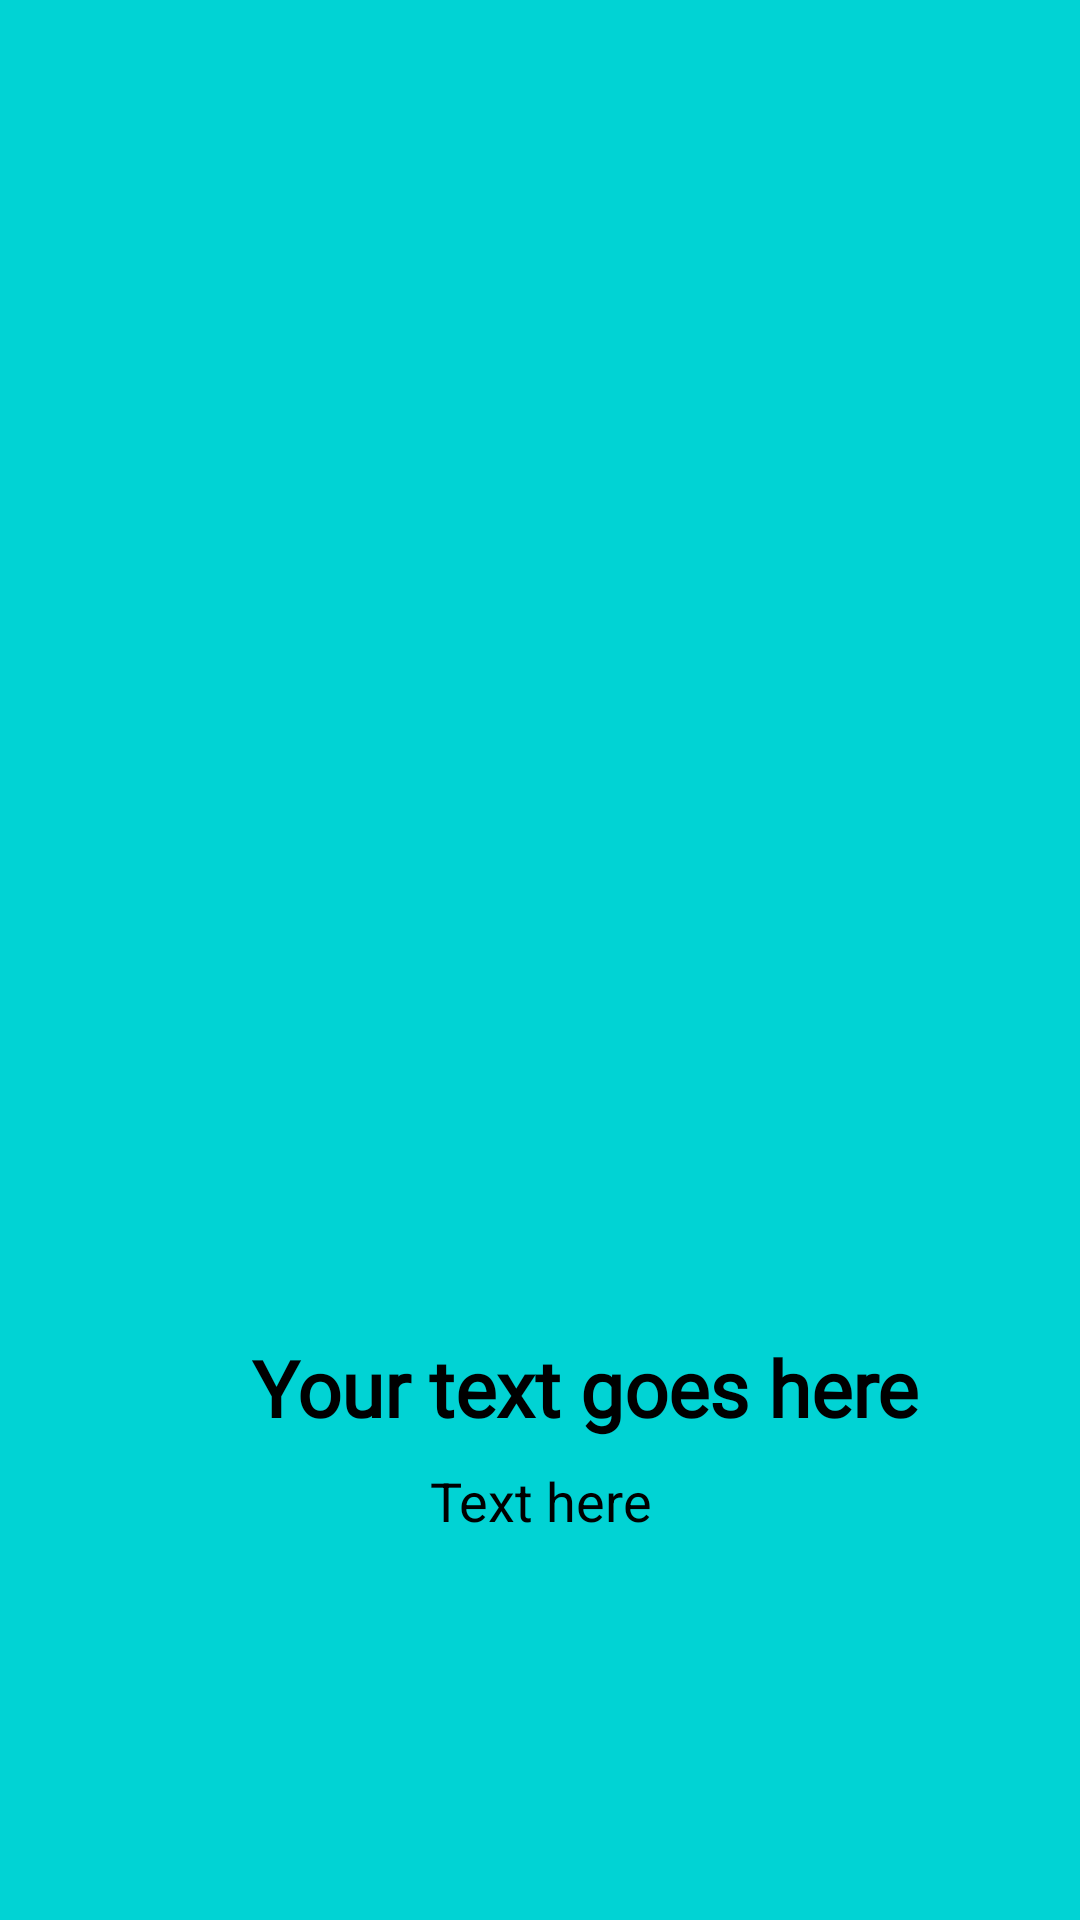

Android layout source for this screen:
<!-- AndroidManifest.xml: application theme Theme.SuitCase -->
<!-- res/layout/onboarding.xml -->
<LinearLayout xmlns:android="http://schemas.android.com/apk/res/android"
    android:layout_width="match_parent"
    android:layout_height="match_parent"
    android:background="@color/buttonBackground"
    android:orientation="vertical">

    
    <ImageView
        android:id="@+id/imageViewOB"
        android:layout_width="match_parent"
        android:layout_height="400dp"
        android:layout_marginTop="40dp"
        android:adjustViewBounds="true"
        android:layout_gravity="center_horizontal" />

    <Space
        android:layout_width="match_parent"
        android:layout_height="5dp" />


    
    <TextView
        android:id="@+id/textViewOB"
        android:layout_width="wrap_content"
        android:layout_height="wrap_content"
        android:layout_marginLeft="15dp"
        android:text="Your text goes here"
        android:maxLines="1"
        android:fontFamily="@font/playfair"
        android:ellipsize="end"
        android:textSize="26sp"
        android:textStyle="bold"
        android:layout_gravity="center"
        android:textColor="@android:color/black"
        android:gravity="start"/>

    <RelativeLayout
        android:layout_width="wrap_content"
        android:layout_height="wrap_content"
        android:layout_gravity="center">
        <TextView
            android:id="@+id/message"
            android:layout_width="wrap_content"
            android:layout_height="wrap_content"
            android:layout_gravity="center"
            android:gravity="center"
            android:text="Text here"
            android:padding="8dp"
            android:textColor="@color/black"
            android:textSize="18sp" />
    </RelativeLayout>

    <Space
        android:layout_width="match_parent"
        android:layout_height="30dp" />

</LinearLayout>
<!-- resources referenced by this layout -->
<resources>
  <color name="black">#000000</color>
  <color name="buttonBackground">#01D3D4</color>
  <style name="Theme.SuitCase" parent="Base.Theme.SuitCase">
      
      <item name="android:navigationBarColor">@android:color/transparent</item>
      <item name="android:statusBarColor">@android:color/transparent</item>
      <item name="android:windowLightStatusBar">?attr/isLightTheme</item>
    </style>
</resources>
